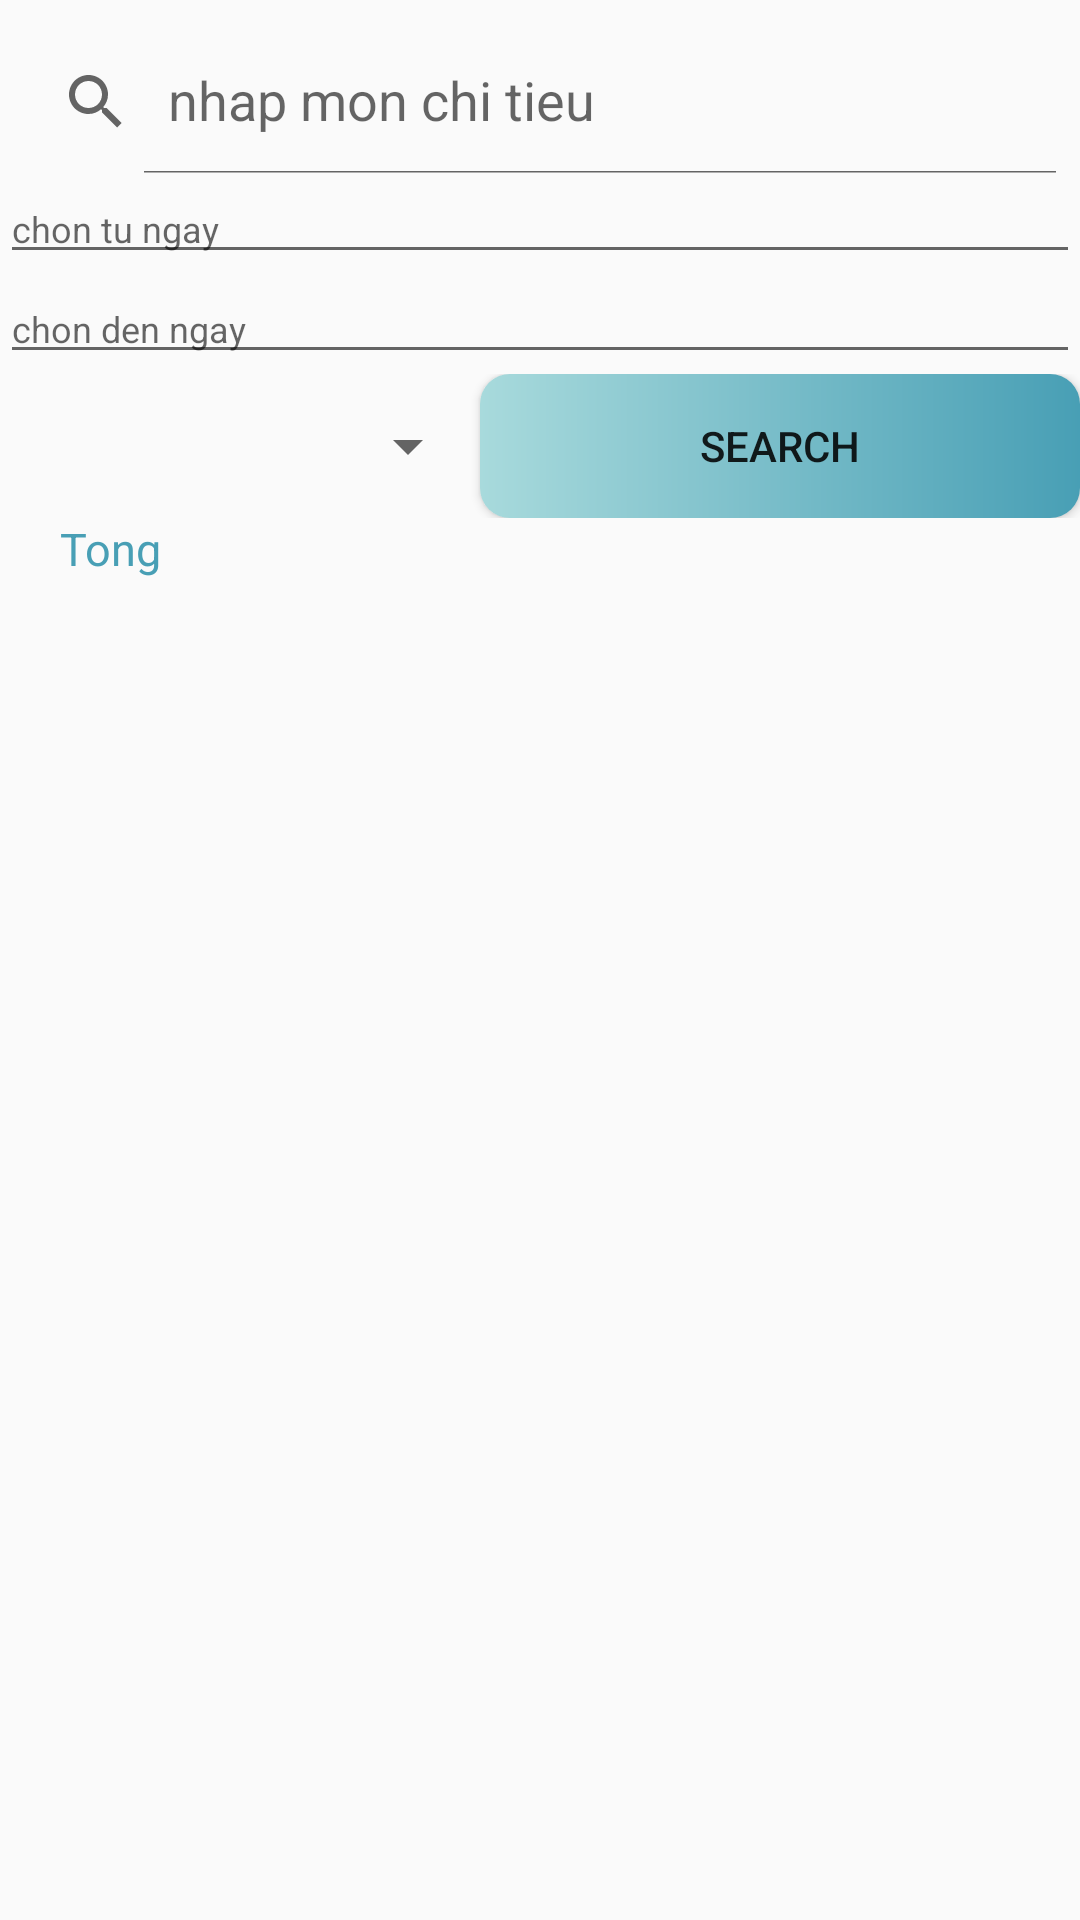

Reconstruct the res/layout file that produces this screen, plus the resources it refers to.
<!-- AndroidManifest.xml: application theme Theme.SQLite_TabLayout -->
<!-- res/layout/fragment_search.xml -->
<?xml version="1.0" encoding="utf-8"?>
<LinearLayout xmlns:android="http://schemas.android.com/apk/res/android"
    android:layout_width="match_parent"
    android:layout_height="match_parent"
    xmlns:app="http://schemas.android.com/apk/res-auto"
    android:orientation="vertical">
    <androidx.appcompat.widget.SearchView
        android:id="@+id/search"
        android:layout_marginTop="10dp"
        app:iconifiedByDefault="false"
        app:queryHint="nhap mon chi tieu"
        android:layout_width="match_parent"
        android:layout_height="wrap_content"/>
    <EditText
        android:id="@+id/eFrom"
        android:textSize="12dp"
        android:hint="chon tu ngay"
        android:layout_width="match_parent"
        android:layout_height="wrap_content"/>
    <EditText
        android:id="@+id/eTo"
        android:textSize="12dp"
        android:hint="chon den ngay"
        android:layout_width="match_parent"
        android:layout_height="wrap_content"/>
    <LinearLayout
        android:orientation="horizontal"
        android:weightSum="2"
        android:layout_width="match_parent"
        android:layout_height="wrap_content">
        <Spinner
            android:id="@+id/spCategory"
            android:layout_weight="1"
            android:layout_gravity="center"
            android:layout_width="wrap_content"
            android:layout_height="wrap_content"/>
        <Button
            android:id="@+id/btSearch"
            android:layout_weight="1"
            android:text="Search"
            android:background="@drawable/mybutton"
            android:layout_width="wrap_content"
            android:layout_height="wrap_content"/>
    </LinearLayout>
    <TextView
        android:id="@+id/tvTong"
        android:textColor="@color/yellow"
        android:text="Tong"
        android:layout_marginLeft="20dp"
        android:textSize="15dp"
        android:layout_width="match_parent"
        android:layout_height="wrap_content"/>
    <androidx.recyclerview.widget.RecyclerView
        android:id="@+id/recycleView"
        android:layout_marginTop="10dp"
        android:layout_width="match_parent"
        android:layout_height="wrap_content"/>
</LinearLayout>
<!-- resources referenced by this layout -->
<resources>
  <color name="yellow">#489fb5</color>
  <!-- drawable mybutton (drawable) -->
  <?xml version="1.0" encoding="utf-8"?>
  <shape xmlns:android="http://schemas.android.com/apk/res/android">
      <corners android:radius="10dp"/>
      <gradient
          android:startColor="#a8dadc"
          android:endColor="#489fb5"/>
  </shape>
  <style name="Theme.SQLite_TabLayout" parent="Theme.AppCompat.DayNight.DarkActionBar">
          
          <item name="colorPrimary">@color/purple_500</item>
          <item name="colorPrimaryVariant">@color/purple_700</item>
          <item name="colorOnPrimary">@color/white</item>
          
          <item name="colorSecondary">@color/teal_200</item>
          <item name="colorSecondaryVariant">@color/teal_700</item>
          <item name="colorOnSecondary">@color/black</item>
          
          <item name="android:statusBarColor">?attr/colorPrimaryVariant</item>
          
      </style>
  <color name="purple_500">#FF6200EE</color>
  <color name="purple_700">#FF3700B3</color>
  <color name="white">#FFFFFFFF</color>
  <color name="teal_200">#FF03DAC5</color>
  <color name="teal_700">#FF018786</color>
  <color name="black">#FF000000</color>
</resources>
